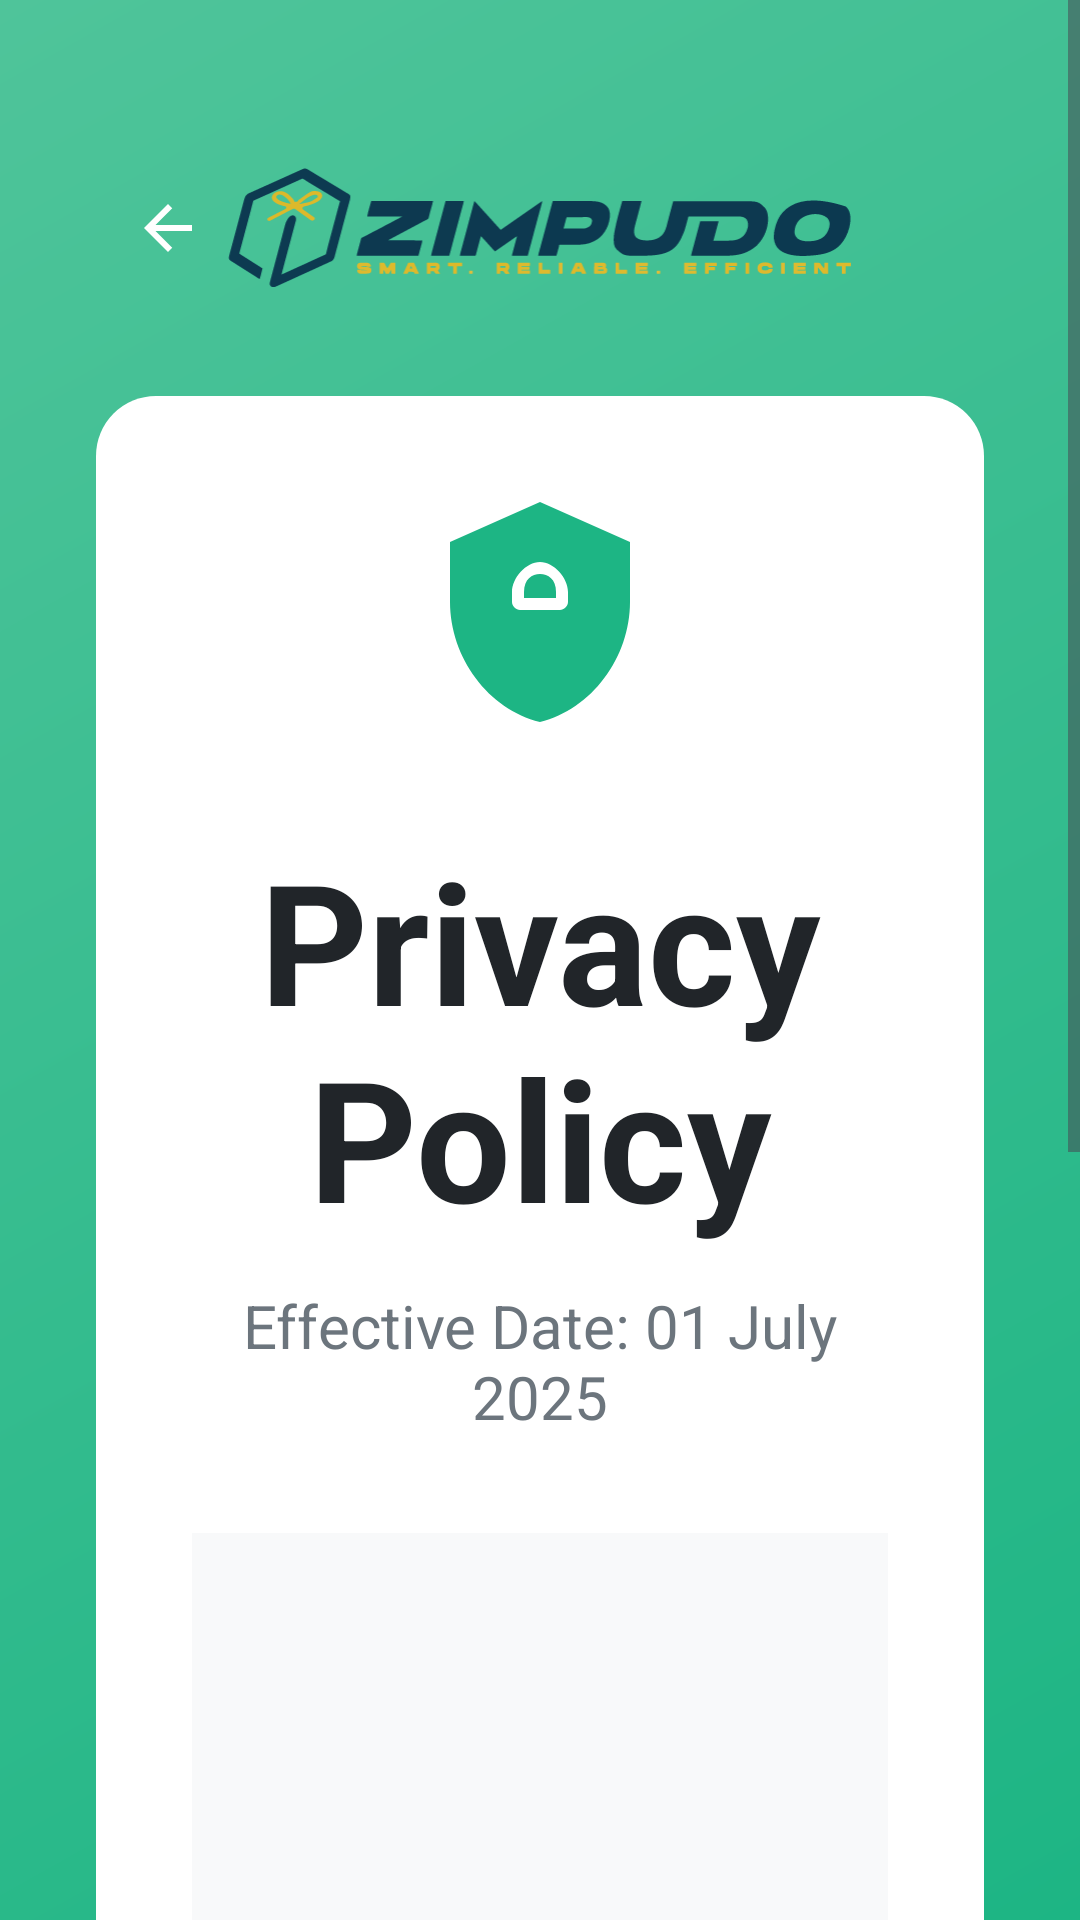

Android layout source for this screen:
<!-- AndroidManifest.xml: application theme Theme.ZimpudoKiosk.Fullscreen -->
<!-- res/layout/activity_privacy_policy.xml -->
<?xml version="1.0" encoding="utf-8"?>
<ScrollView xmlns:android="http://schemas.android.com/apk/res/android"
    xmlns:app="http://schemas.android.com/apk/res-auto"
    android:layout_width="match_parent"
    android:layout_height="match_parent"
    android:background="@drawable/bg_gradient_primary"
    android:fillViewport="true">

    <LinearLayout
        android:layout_width="match_parent"
        android:layout_height="wrap_content"
        android:orientation="vertical"
        android:padding="@dimen/spacing_lg">

        
        <FrameLayout
            android:layout_width="match_parent"
            android:layout_height="wrap_content"
            android:layout_marginTop="@dimen/spacing_md"
            android:layout_marginBottom="@dimen/spacing_lg">

            <ImageButton
                android:id="@+id/btnBack"
                android:layout_width="48dp"
                android:layout_height="48dp"
                android:background="?attr/selectableItemBackgroundBorderless"
                android:src="@drawable/ic_arrow_back"
                android:contentDescription="@string/back"
                app:tint="@color/white" />

            <ImageView
                android:layout_width="wrap_content"
                android:layout_height="40dp"
                android:layout_gravity="center"
                android:src="@drawable/zimpudo_logo"
                android:contentDescription="@string/app_name" />
        </FrameLayout>

        
        <LinearLayout
            android:layout_width="match_parent"
            android:layout_height="wrap_content"
            android:background="@drawable/bg_white_rounded_top"
            android:orientation="vertical"
            android:padding="@dimen/spacing_lg">

            
            <ImageView
                android:layout_width="80dp"
                android:layout_height="80dp"
                android:layout_gravity="center"
                android:layout_marginBottom="@dimen/spacing_lg"
                android:src="@drawable/ic_privacy"
                android:contentDescription="@string/auto_rem_privacy_policy" />

            
            <TextView
                android:id="@+id/tvTitle"
                style="@style/Text.Title"
                android:layout_width="match_parent"
                android:layout_height="wrap_content"
                android:layout_marginBottom="@dimen/spacing_sm"
                android:text="@string/privacy_policy" />

            
            <TextView
                android:id="@+id/tvEffectiveDate"
                android:layout_width="match_parent"
                android:layout_height="wrap_content"
                android:layout_marginBottom="@dimen/spacing_lg"
                android:text="@string/effective_date"
                android:textColor="@color/text_secondary"
                android:textSize="20sp"
                android:gravity="center" />

            
            <ScrollView
                android:layout_width="match_parent"
                android:layout_height="300dp"
                android:layout_marginBottom="@dimen/spacing_lg"
                android:background="@color/background_secondary"
                android:padding="@dimen/spacing_md">

                <TextView
                    android:id="@+id/tvPrivacyContent"
                    android:layout_width="match_parent"
                    android:layout_height="wrap_content"
                    android:textColor="@color/text_primary"
                    android:textSize="20sp"
                    android:lineSpacingMultiplier="1.4" />

            </ScrollView>

            
            <Button
                android:id="@+id/btnAcceptContinue"
                style="@style/Button.Primary"
                android:layout_width="match_parent"
                android:layout_height="@dimen/button_height"
                android:text="@string/accept_continue"
                android:drawableStart="@drawable/ic_check_circle"
                android:drawablePadding="@dimen/spacing_sm" />

        </LinearLayout>

    </LinearLayout>

</ScrollView>
<!-- resources referenced by this layout -->
<resources>
  <color name="background_secondary">#F8F9FA</color>
  <color name="text_primary">#212529</color>
  <color name="text_secondary">#6C757D</color>
  <color name="white">#FFFFFF</color>
  <dimen name="button_height">160dp</dimen>
  <dimen name="spacing_lg">32dp</dimen>
  <dimen name="spacing_md">20dp</dimen>
  <dimen name="spacing_sm">12dp</dimen>
  <!-- drawable bg_gradient_primary (drawable) -->
  <?xml version="1.0" encoding="utf-8"?>
  <shape xmlns:android="http://schemas.android.com/apk/res/android">
      <gradient
          android:angle="135"
          android:startColor="@color/background_gradient_start"
          android:endColor="@color/background_gradient_end"
          android:type="linear" />
  </shape>
  <!-- drawable bg_white_rounded_top (drawable) -->
  <?xml version="1.0" encoding="utf-8"?>
  <shape xmlns:android="http://schemas.android.com/apk/res/android"
      android:shape="rectangle">
      <solid android:color="@color/white" />
      <corners
          android:topLeftRadius="@dimen/corner_radius_xl"
          android:topRightRadius="@dimen/corner_radius_xl" />
  </shape>
  <!-- drawable ic_arrow_back (drawable) -->
  <?xml version="1.0" encoding="utf-8"?>
  <vector xmlns:android="http://schemas.android.com/apk/res/android"
      android:width="24dp"
      android:height="24dp"
      android:viewportWidth="24"
      android:viewportHeight="24"
      android:tint="?attr/colorOnSurface">
      <path
          android:fillColor="@color/zimpudo_primary"
          android:pathData="M20,11H7.83l5.59,-5.59L12,4l-8,8 8,8 1.41,-1.41L7.83,13H20v-2z"/>
  </vector>
  <!-- drawable ic_check_circle (drawable) -->
  <?xml version="1.0" encoding="utf-8"?>
  <vector xmlns:android="http://schemas.android.com/apk/res/android"
      android:width="24dp"
      android:height="24dp"
      android:viewportWidth="24"
      android:viewportHeight="24"
      android:tint="?attr/colorPrimary">
      <path
          android:fillColor="@color/zimpudo_primary"
          android:pathData="M12,2C6.48,2 2,6.48 2,12s4.48,10 10,10 10,-4.48 10,-10S17.52,2 12,2zM10,17l-5,-5 1.41,-1.41L10,14.17l7.59,-7.59L19,8l-9,9z" />
  </vector>
  <string name="accept_continue">Accept and Continue</string>
  <string name="app_name">ZIMPUDO Kiosk</string>
  <string name="auto_rem_privacy_policy">Privacy policy</string>
  <string name="back">Back</string>
  <string name="effective_date">Effective Date: 01 July 2025</string>
  <string name="privacy_policy">Privacy Policy</string>
  <style name="Text.Title">
          <item name="android:textSize">@dimen/text_size_title_large</item>
          <item name="android:textStyle">bold</item>
          <item name="android:textColor">@color/text_primary</item>
          <item name="android:gravity">center</item>
      </style>
  <color name="background_gradient_start">#1DB584</color>
  <color name="background_gradient_end">#4FC49A</color>
  <dimen name="corner_radius_xl">20dp</dimen>
  <color name="zimpudo_primary">#1DB584</color>
  <color name="text_white">#FFFFFF</color>
  <dimen name="text_size_title_large">56sp</dimen>
  <style name="Base.Theme.PudoKiosk" parent="Theme.Material3.DayNight.NoActionBar">
          
          <item name="colorPrimary">@color/zimpudo_primary</item>
          <item name="colorPrimaryVariant">@color/zimpudo_primary_dark</item>
          <item name="colorOnPrimary">@color/white</item>
      </style>
  <color name="button_primary_pressed">#16A073</color>
  <dimen name="corner_radius_md">12dp</dimen>
  <color name="button_primary">#1DB584</color>
  <color name="zimpudo_primary_dark">#16A073</color>
</resources>
